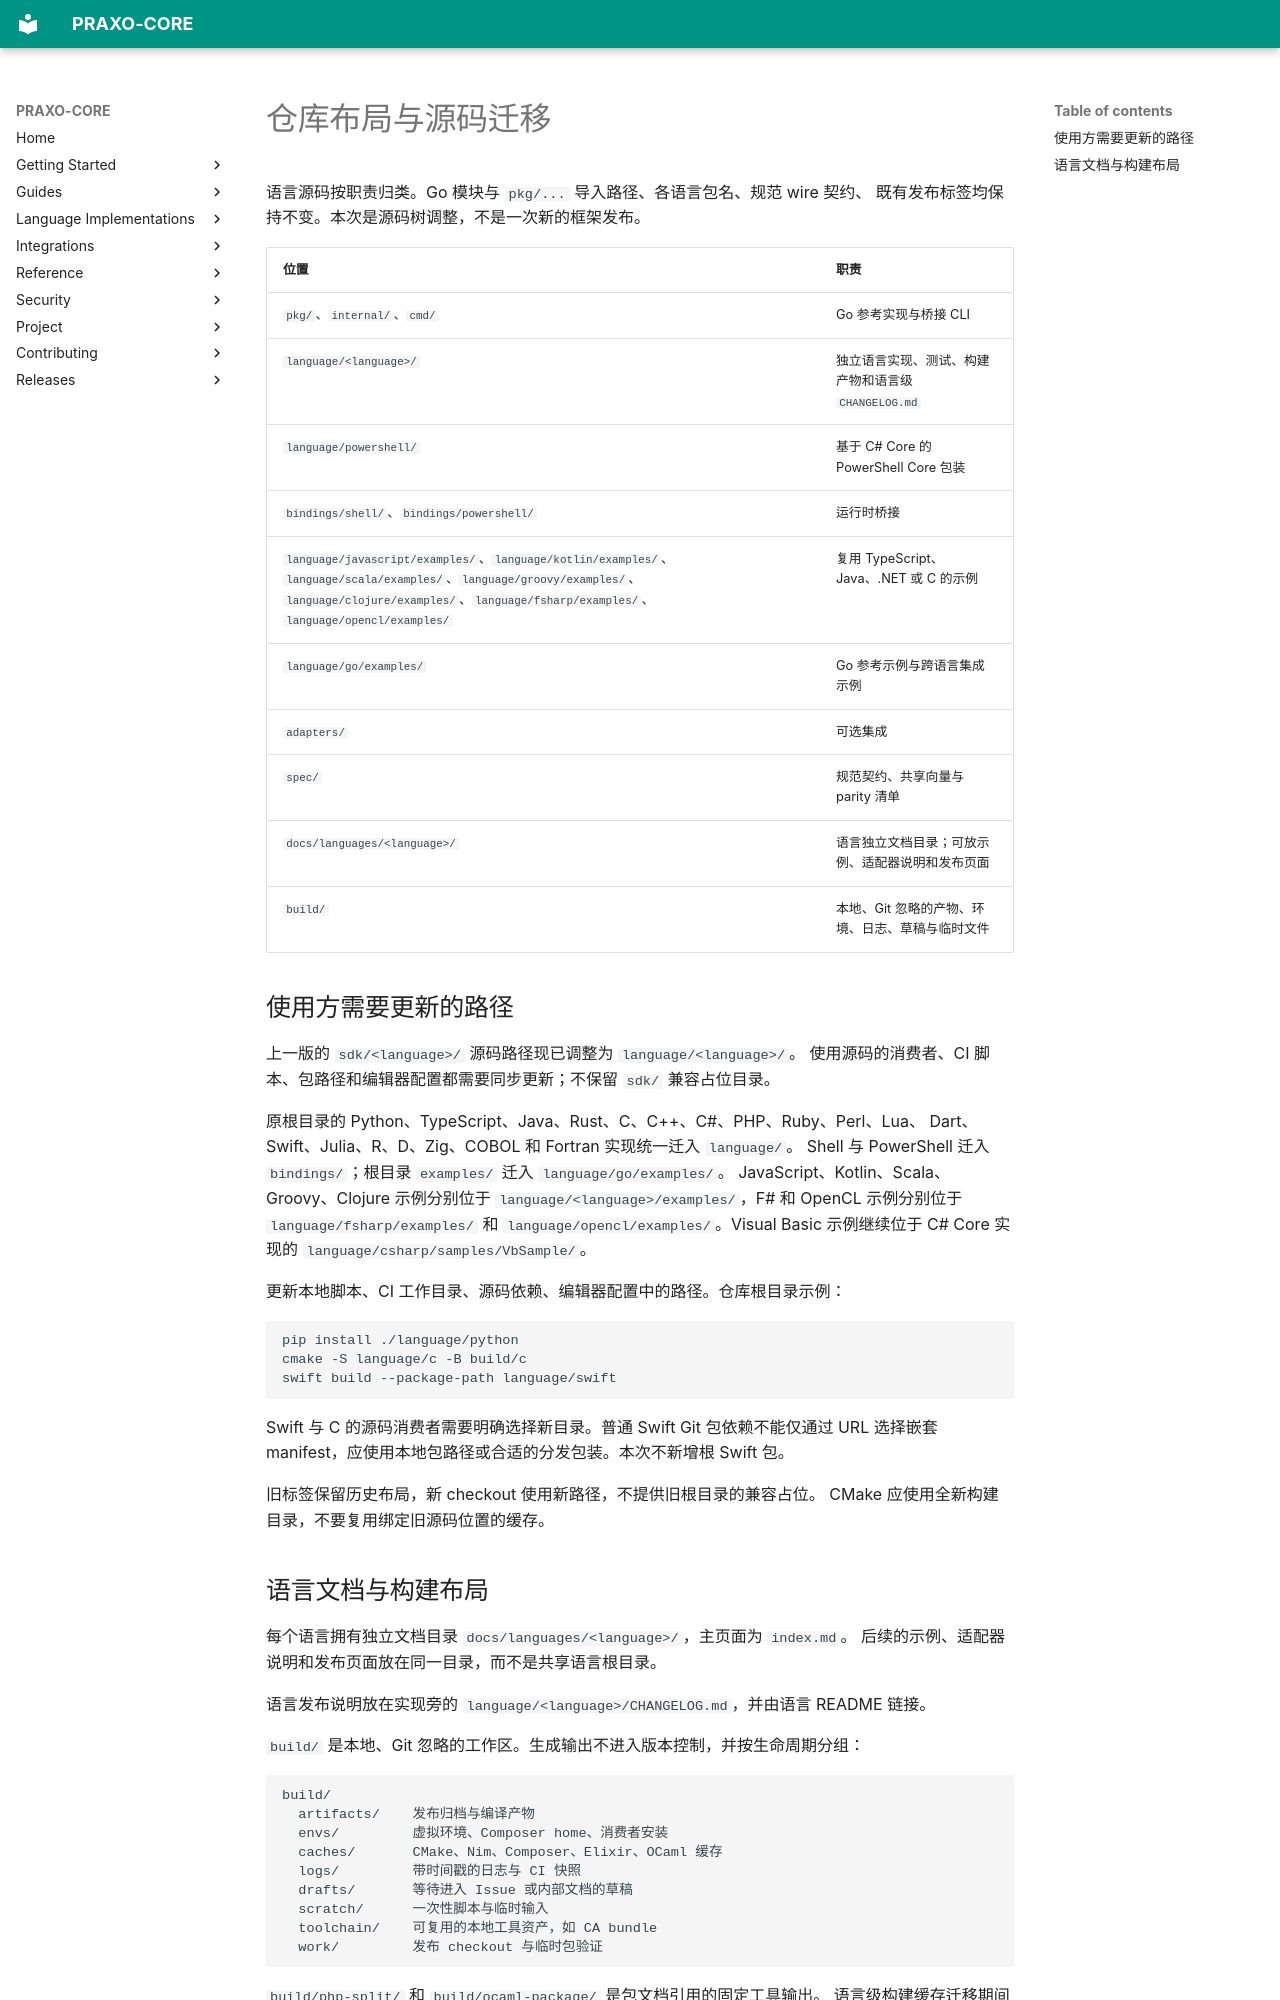

repository: axisvela/praxo-core · page: zh-CN/project/status/repository-layout/index.html · generator: mkdocs

# 仓库布局与源码迁移

语言源码按职责归类。Go 模块与 `pkg/...` 导入路径、各语言包名、规范 wire 契约、
既有发布标签均保持不变。本次是源码树调整，不是一次新的框架发布。

| 位置 | 职责 |
| --- | --- |
| `pkg/`、`internal/`、`cmd/` | Go 参考实现与桥接 CLI |
| `language/<language>/` | 独立语言实现、测试、构建产物和语言级 `CHANGELOG.md` |
| `language/powershell/` | 基于 C# Core 的 PowerShell Core 包装 |
| `bindings/shell/`、`bindings/powershell/` | 运行时桥接 |
| `language/javascript/examples/`、`language/kotlin/examples/`、`language/scala/examples/`、`language/groovy/examples/`、`language/clojure/examples/`、`language/fsharp/examples/`、`language/opencl/examples/` | 复用 TypeScript、Java、.NET 或 C 的示例 |
| `language/go/examples/` | Go 参考示例与跨语言集成示例 |
| `adapters/` | 可选集成 |
| `spec/` | 规范契约、共享向量与 parity 清单 |
| `docs/languages/<language>/` | 语言独立文档目录；可放示例、适配器说明和发布页面 |
| `build/` | 本地、Git 忽略的产物、环境、日志、草稿与临时文件 |

## 使用方需要更新的路径

上一版的 `sdk/<language>/` 源码路径现已调整为 `language/<language>/`。
使用源码的消费者、CI 脚本、包路径和编辑器配置都需要同步更新；不保留 `sdk/`
兼容占位目录。

原根目录的 Python、TypeScript、Java、Rust、C、C++、C#、PHP、Ruby、Perl、Lua、
Dart、Swift、Julia、R、D、Zig、COBOL 和 Fortran 实现统一迁入 `language/`。
Shell 与 PowerShell 迁入 `bindings/`；根目录 `examples/` 迁入 `language/go/examples/`。
JavaScript、Kotlin、Scala、Groovy、Clojure 示例分别位于
`language/<language>/examples/`，F# 和 OpenCL 示例分别位于 `language/fsharp/examples/` 和
`language/opencl/examples/`。Visual Basic 示例继续位于 C# Core 实现的
`language/csharp/samples/VbSample/`。

更新本地脚本、CI 工作目录、源码依赖、编辑器配置中的路径。仓库根目录示例：

```bash
pip install ./language/python
cmake -S language/c -B build/c
swift build --package-path language/swift
```

Swift 与 C 的源码消费者需要明确选择新目录。普通 Swift Git 包依赖不能仅通过 URL
选择嵌套 manifest，应使用本地包路径或合适的分发包装。本次不新增根 Swift 包。

旧标签保留历史布局，新 checkout 使用新路径，不提供旧根目录的兼容占位。
CMake 应使用全新构建目录，不要复用绑定旧源码位置的缓存。
